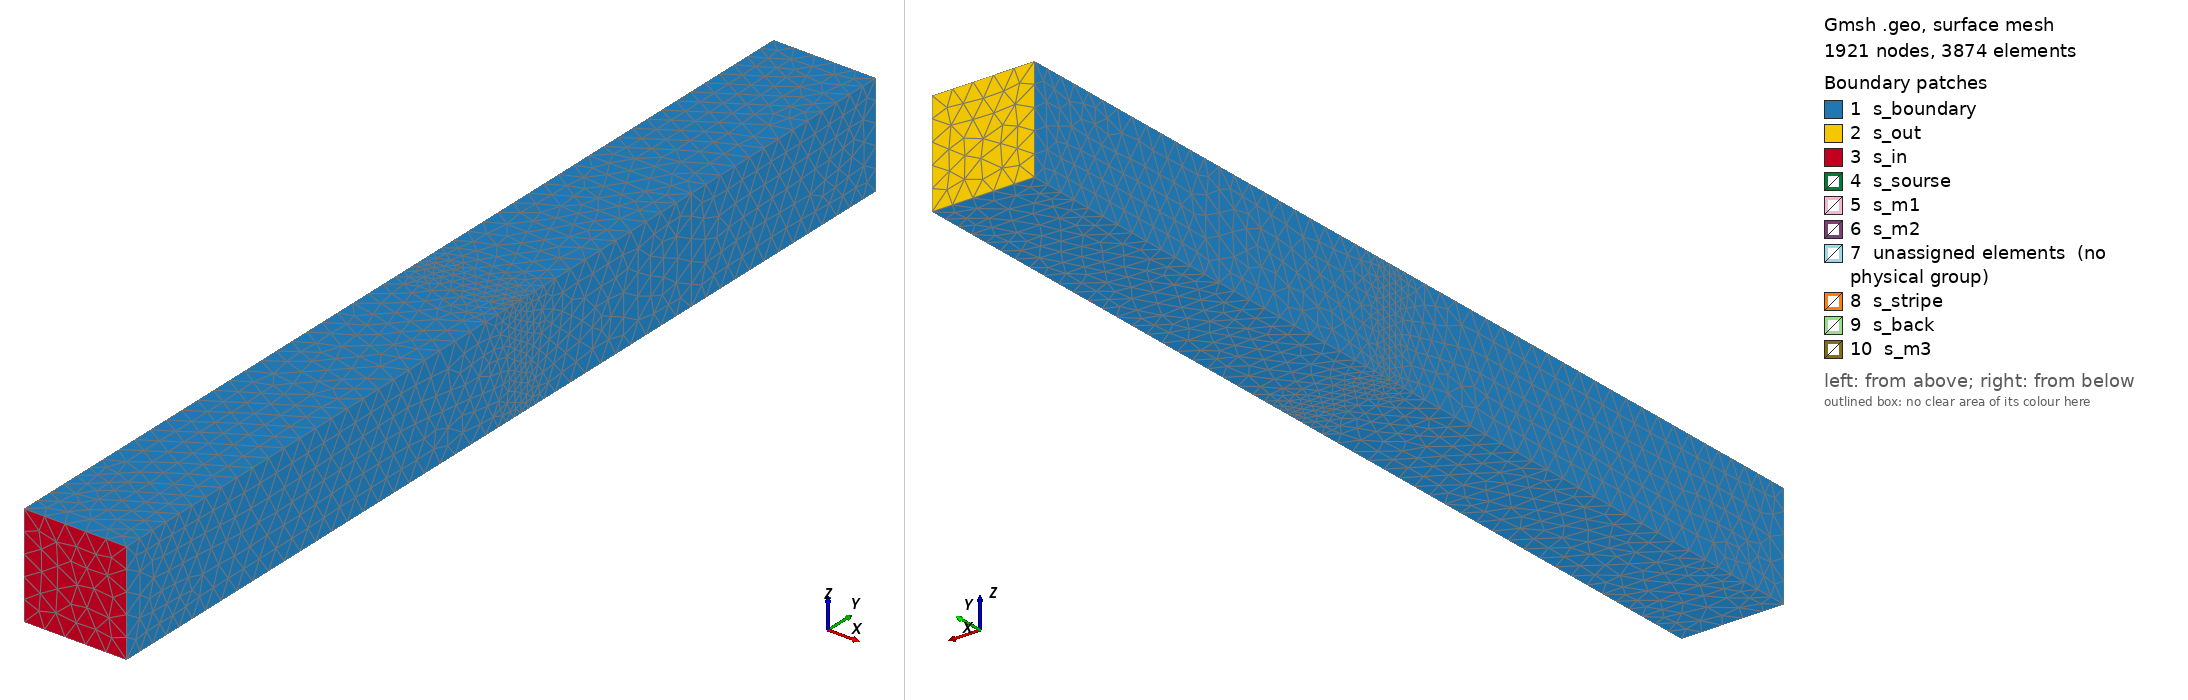

Gmsh geometry script, surface-meshed: 1921 nodes, 3874 surface elements. Boundary patches (legend numbers): 1 s_boundary, 2 s_out, 3 s_in, 4 s_sourse, 5 s_m1, 6 s_m2, 7 unassigned elements (no physical group), 8 s_stripe, 9 s_back, 10 s_m3. Left view from above one corner, right view from below the opposite corner. Legend entries are the model's physical surfaces; 'unassigned elements' are surfaces in no physical group. The drawing asked Gmsh for element sizes between 1% and 20% of the model's largest extent; the script's own settings can give other sizes.

=== stripe_full.geo (drawn) ===
/* Element size is fully specified by a mesh size field. */
//Mesh.MeshSizeFromPoints = 0;
//Mesh.MeshSizeFromCurvature = 0;
//Mesh.MeshSizeExtendFromBoundary = 0;

/* Parameters. */
period_x = 25.0;				// Real period of the stripes [um].
period_z = 25.0;				// Real period in z direction [um].
p_z = period_z / period_x; // 
stripe = (period_x - 7.5) / period_x;	// Fraction of metal.
d = 54.0 / period_x;			// Dielectric thickness.
m2 = -2;				// Second measurement plane.
m1 = 2 * m2;				// First measurement plane.
m3 = Round(d) + 2;			// Third measurement plane.
source = m1 - 0.5;			// Radiation source plane.
inlen = source - 0.5;			// Length of incident side.
outlen = m3 + 0.5;			// Length of outgoing side.
h_min = 1e-3;				// Minimal element size and distance.
h_max = 0.2;				// Maximal element size.
l_max = 0.5;				// Distance to maximal size.

/* Mesh scaling factor to avoid triangles with area < 1e-8. */
Mesh.ScalingFactor = 1e3;

/* Points. */
Point(1) = {-0.5, inlen,  -p_z/2, 1};
Point(2) = {-0.5, source, -p_z/2, 1};
Point(3) = {-0.5, m1,     -p_z/2, 1};
Point(4) = {-0.5, m2,     -p_z/2, 1};
Point(5) = {-0.5, 0,      -p_z/2, 1};
Point(6) = {-0.5, d,      -p_z/2, 1};
Point(7) = {-0.5, m3,     -p_z/2, 1};
Point(8) = {-0.5, outlen, -p_z/2, 1};

Point(9) =  {0.5, outlen, -p_z/2, 1};
Point(10) = {0.5, m3,     -p_z/2, 1};
Point(11) = {0.5, d,      -p_z/2, 1};
Point(12) = {0.5, 0,      -p_z/2, 1};
Point(13) = {0.5, m2,     -p_z/2, 1};
Point(14) = {0.5, m1,     -p_z/2, 1};
Point(15) = {0.5, source, -p_z/2, 1};
Point(16) = {0.5, inlen,  -p_z/2, 1};

Point(17) = {- stripe/2,0,-p_z/2, 1};
Point(18) = {+ stripe/2,0,-p_z/2, 1};

/* 3D additional points. */
Point(101) = {-0.5, inlen,  p_z/2, 1};
Point(102) = {-0.5, source, p_z/2, 1};
Point(103) = {-0.5, m1,     p_z/2, 1};
Point(104) = {-0.5, m2,     p_z/2, 1};
Point(105) = {-0.5, 0,      p_z/2, 1};
Point(106) = {-0.5, d,      p_z/2, 1};
Point(107) = {-0.5, m3,     p_z/2, 1};
Point(108) = {-0.5, outlen, p_z/2, 1};

Point(109) = {0.5, outlen,  p_z/2, 1};
Point(110) = {0.5, m3,      p_z/2, 1};
Point(111) = {0.5, d,       p_z/2, 1};
Point(112) = {0.5, 0,       p_z/2, 1};
Point(113) = {0.5, m2,      p_z/2, 1};
Point(114) = {0.5, m1,      p_z/2, 1};
Point(115) = {0.5, source,  p_z/2, 1};
Point(116) = {0.5, inlen,   p_z/2, 1};

Point(117) = {-stripe/2, 0, p_z/2, 1};
Point(118) = {+stripe/2, 0, p_z/2, 1};

/* lines in the bottom. */
Line(1) = {1, 2};
Line(2) = {2, 3};
Line(3) = {3, 4};
Line(4) = {4, 5};
Line(5) = {5, 6};
Line(6) = {6, 7};
Line(7) = {7, 8};

Line(8) = {8, 9};

Line(9) = {9, 10};
Line(10) = {10, 11};
Line(11) = {11, 12};
Line(12) = {12, 13};
Line(13) = {13, 14};
Line(14) = {14, 15};
Line(15) = {15, 16};

Line(16) = {16, 1};

Line(17) = {2, 15};
Line(18) = {3, 14};
Line(19) = {4, 13};
Line(20) = {5, 17};
Line(21) = {17, 18};
Line(22) = {18,12};
Line(23) = {6, 11};
Line(24) = {7, 10};

/* lines in the top. */
Line(101) = {101, 102};
Line(102) = {102, 103};
Line(103) = {103, 104};
Line(104) = {104, 105};
Line(105) = {105, 106};
Line(106) = {106, 107};
Line(107) = {107, 108};

Line(108) = {108, 109};

Line(109) = {109, 110};
Line(110) = {110, 111};
Line(111) = {111, 112};
Line(112) = {112, 113};
Line(113) = {113, 114};
Line(114) = {114, 115};
Line(115) = {115, 116};

Line(116) = {116, 101};

Line(117) = {102, 115};
Line(118) = {103, 114};
Line(119) = {104, 113};
Line(120) = {105, 117};
Line(121) = {117, 118};
Line(122) = {118, 112};
Line(123) = {106, 111};
Line(124) = {107, 110};

/* vertical lines. */
Line(1001) = {  1,101};
Line(1002) = {  2,102};
Line(1003) = {  3,103};
Line(1004) = {  4,104};
Line(1005) = {  5,105};
Line(1006) = {  6,106};
Line(1007) = {  7,107};
Line(1008) = {  8,108};
Line(1009) = {  9,109};
Line(1010) = { 10,110};
Line(1011) = { 11,111};
Line(1012) = { 12,112};
Line(1013) = { 13,113};
Line(1014) = { 14,114};
Line(1015) = { 15,115};
Line(1016) = { 16,116};
Line(1017) = { 17,117};
Line(1018) = { 18,118};


/* Surfaces and volumes, sourse side */
Curve Loop(1) = {-16, -15, -14, -13, -12, -22, -21, -20, -4, -3, -2, -1};
Plane Surface(1) = {1};

Curve Loop(101) = {116, 115, 114, 113, 112, 122, 121, 120, 104, 103, 102, 101};
Plane Surface(101) = {101};

Curve Loop(1016) = {16,1001,-116,-1016};
Plane Surface(1016) = {1016};

Curve Loop(1001) = {1,2,3,4,1005,-104,-103,-102,-101,-1001};
Plane Surface(1001) = {1001};

Curve Loop(1020) = {20,1017,-120,-1005}; /* Surface without 2DES */
Plane Surface(1020) = {1020};
Curve Loop(1021) = {21,1018,-121,-1017}; /* Surface with 2DES */
Plane Surface(1021) = {1021};
Curve Loop(1022) = {22,1012,-122,-1018}; /* Surface without 2DES */
Plane Surface(1022) = {1022};

Curve Loop(1012) = {12,13,14,15,1016,-115,-114,-113,-112,-1012};
Plane Surface(1012) = {1012};


Surface Loop(1) = {1,101,1016,1001,1020,1021,1022,1012}; 
Volume(1) = {1};


/* Surfaces and volumes, detector*/

Curve Loop(2) = {23, -10, -9, -8, -7, -6};
Plane Surface(2) = {2};

Curve Loop(102) = {-123, 110, 109, 108, 107, 106};
Plane Surface(102) = {102};

Curve Loop(1023) = {-23, 1006, 123, -1011};
Plane Surface(1023) = {1023};

Curve Loop(1006) = {6,7,1008,-107,-106,-1006};
Plane Surface(1006) = {1006};

Curve Loop(1008) = {8,1009,-108,-1008};
Plane Surface(1008) = {1008};

Curve Loop(1009) = {9,10,1011,-110,-109,-1009};
Plane Surface(1009) = {1009};

Surface Loop(2) = {2,102,1023,1006,1008,1009};
Volume(2) = {2};


/* Surfaces and volumes, sample*/

Curve Loop(3) = {20, 21, 22, -11, -23, -5};
Plane Surface(3) = {3};

Curve Loop(103) = {-120, -121, -122, 111, 123, 105};
Plane Surface(103) = {103};

Curve Loop(1005) = {5,1006,-105,-1005};
Plane Surface(1005) = {1005};

Curve Loop(1011) = {11,1012,-111,-1011};
Plane Surface(1011) = {1011};

Surface Loop(3) = {3,103,1005,1011,-1020,-1021,-1022,-1023};
Volume(3) = {3};

/* additional surfaces*/
Curve Loop(1017) = {17,1015,-117,-1002};
Plane Surface(1017) = {1017};
Curve Loop(1018) = {18,1014,-118,-1003};
Plane Surface(1018) = {1018};
Curve Loop(1019) = {19,1013,-119,-1004};
Plane Surface(1019) = {1019};
Curve Loop(1024) = {24,1010,-124,-1007};
Plane Surface(1024) = {1024};


/* Embedded curves for excitation, stripe and integration. */
Curve {17} In Surface {1};
Curve {18} In Surface {1};
Curve {19} In Surface {1};
Curve {24} In Surface {2};

/* Mesh size field. */
Field[1] = Distance;
Field[1].NodesList = {17,117,18,118};
Field[1].EdgesList = {1017,1018};

Field[2] = Threshold;
Field[2].IField = 1;
Field[2].DistMin = h_min;
Field[2].DistMax = l_max;
Field[2].LcMin = h_min;
Field[2].LcMax = h_max;

Background Field = 2;

/* Physical entities. */
Physical Surface("s_in") = {1016};
Physical Surface("s_out") = {-1008};
Physical Surface("s_sourse") = {-1017};
Physical Surface("s_m1") = {-1018};
Physical Surface("s_m2") = {-1019};
Physical Surface("s_m3") = {-1024};
Physical Surface("s_boundary") = {1,2,3,101,102,103,1001,1012,1005,1011,1006,1009};
Physical Surface("s_stripe") = {1021};
Physical Surface("s_back") = {1023};

Physical Volume("v_dielectric") = {3};
Physical Volume("v_air") = {1,2};
